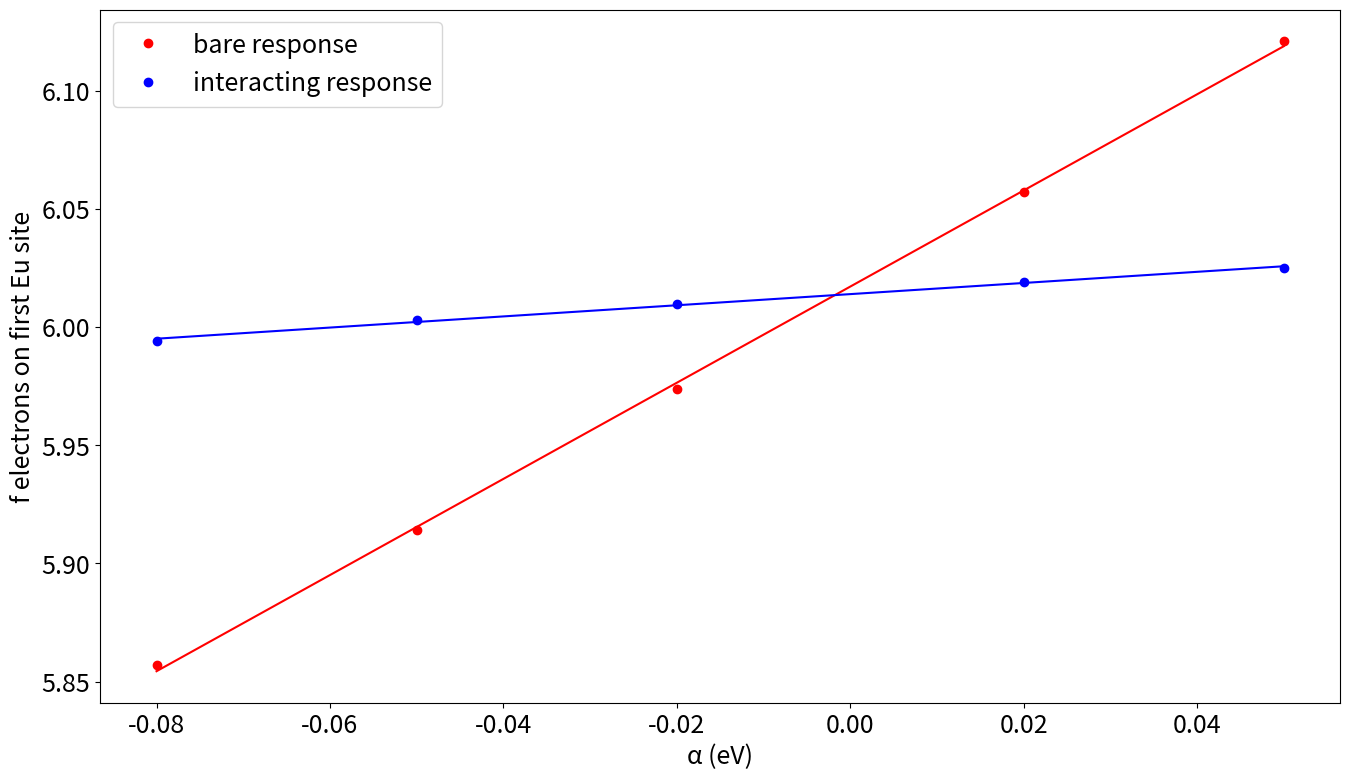

Here is the Python script that generated this plot:
"""
automag.1_lin_response.plot_results
==================================

Script which plots results of linear response U calculation.

[redacted]
"""

import numpy as np
import matplotlib.pyplot as plt

from scipy import stats

# increase matplotlib pyplot font size
plt.rcParams.update({'font.size': 18})

# perturbations used for the VASP runs
perturbations = np.array([-0.08, -0.05, -0.02, 0.02, 0.05])

# number of d electrons on the first Fe site
nscf = np.array([5.857, 5.914, 5.974, 6.057, 6.121])
scf = np.array([5.994, 6.003, 6.010, 6.019, 6.025])


plt.figure(figsize=(16, 9))

plt.plot(perturbations, nscf, 'ro', label='bare response')
plt.plot(perturbations, scf, 'bo', label='interacting response')

slope_nscf, intercept_nscf, r_value_nscf, p_value_nscf, std_err_nscf = stats.linregress(perturbations, nscf)
slope_scf, intercept_scf, r_value_scf, p_value_scf, std_err_scf = stats.linregress(perturbations, scf)

nscf_line = [value * slope_nscf + intercept_nscf for value in perturbations]
scf_line = [value * slope_scf + intercept_scf for value in perturbations]
plt.plot(perturbations, nscf_line, 'r-')
plt.plot(perturbations, scf_line, 'b-')

plt.xlabel('α (eV)')
plt.ylabel('f electrons on first Eu site')
plt.legend()
# plt.show()
plt.savefig('Ucalc.png')

print(f'NSCF slope: {slope_nscf:.4f}')
print(f'SCF slope: {slope_scf:.4f}')
